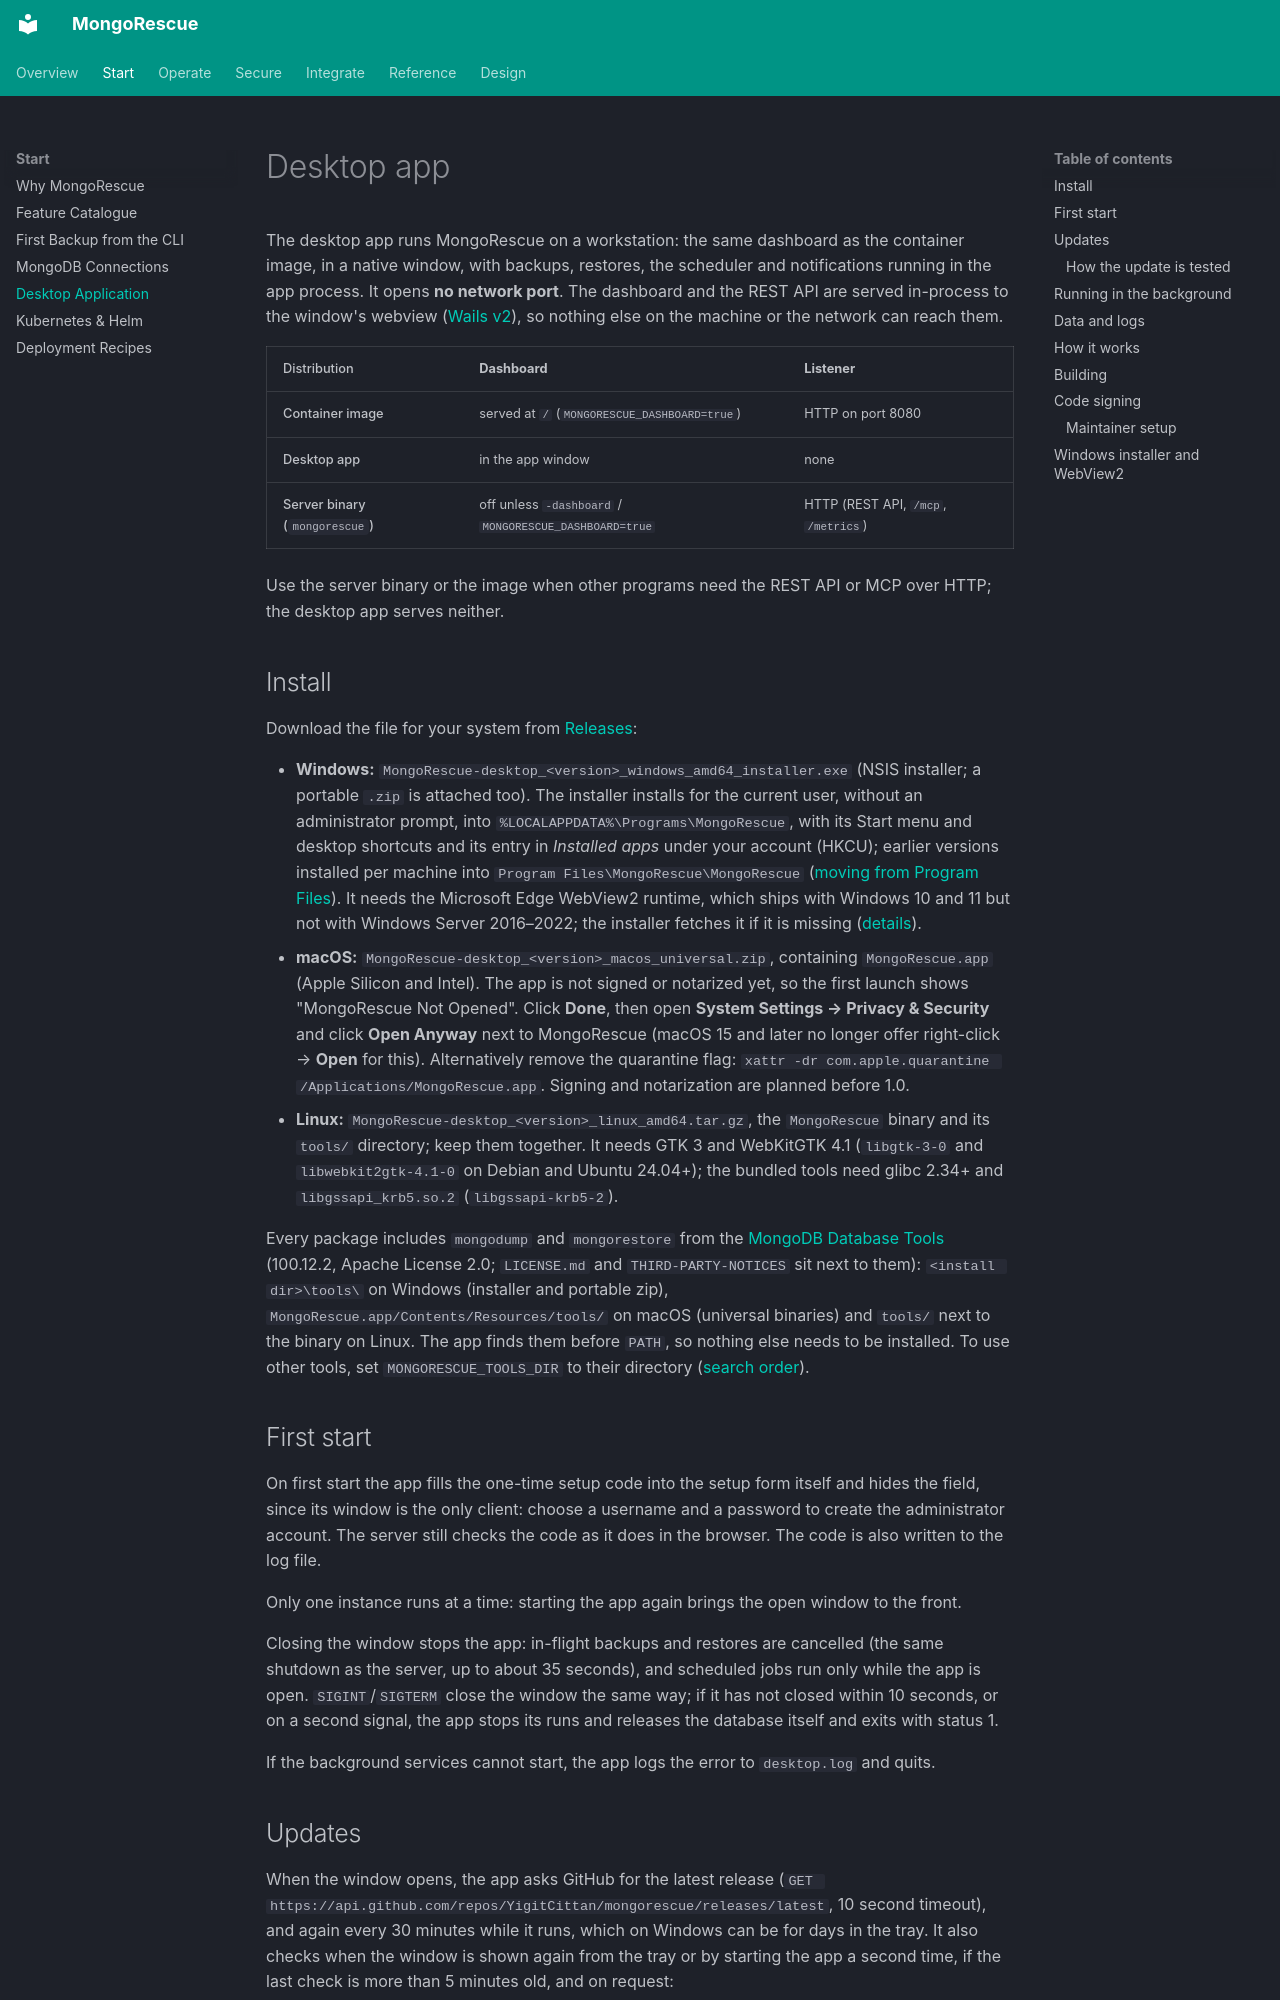

repository: YigitCittan/mongorescue · page: desktop/index.html · generator: mkdocs

# Desktop app

The desktop app runs MongoRescue on a workstation: the same dashboard as the container image, in a native window, with backups, restores, the scheduler and notifications running in the app process. It opens **no network port**. The dashboard and the REST API are served in-process to the window's webview ([Wails v2](https://wails.io)), so nothing else on the machine or the network can reach them.

| Distribution | Dashboard | Listener |
| :--- | :--- | :--- |
| Container image | served at `/` (`MONGORESCUE_DASHBOARD=true`) | HTTP on port 8080 |
| Desktop app | in the app window | none |
| Server binary (`mongorescue`) | off unless `-dashboard` / `MONGORESCUE_DASHBOARD=true` | HTTP (REST API, `/mcp`, `/metrics`) |

Use the server binary or the image when other programs need the REST API or MCP over HTTP; the desktop app serves neither.

## Install

Download the file for your system from [Releases](https://github.com/YigitCittan/mongorescue/releases):

- **Windows:** `MongoRescue-desktop_<version>_windows_amd64_installer.exe` (NSIS installer; a portable `.zip` is attached too). The installer installs for the current user, without an administrator prompt, into `%LOCALAPPDATA%\Programs\MongoRescue`, with its Start menu and desktop shortcuts and its entry in *Installed apps* under your account (HKCU); earlier versions installed per machine into `Program Files\MongoRescue\MongoRescue` ([moving from Program Files](#updates)). It needs the Microsoft Edge WebView2 runtime, which ships with Windows 10 and 11 but not with Windows Server 2016–2022; the installer fetches it if it is missing ([details](#windows-installer-and-webview2)).
- **macOS:** `MongoRescue-desktop_<version>_macos_universal.zip`, containing `MongoRescue.app` (Apple Silicon and Intel). The app is not signed or notarized yet, so the first launch shows "MongoRescue Not Opened". Click **Done**, then open **System Settings → Privacy & Security** and click **Open Anyway** next to MongoRescue (macOS 15 and later no longer offer right-click → **Open** for this). Alternatively remove the quarantine flag: `xattr -dr com.apple.quarantine /Applications/MongoRescue.app`. Signing and notarization are planned before 1.0.
- **Linux:** `MongoRescue-desktop_<version>_linux_amd64.tar.gz`, the `MongoRescue` binary and its `tools/` directory; keep them together. It needs GTK 3 and WebKitGTK 4.1 (`libgtk-3-0` and `libwebkit2gtk-4.1-0` on Debian and Ubuntu 24.04+); the bundled tools need glibc 2.34+ and `libgssapi_krb5.so.2` (`libgssapi-krb5-2`).

Every package includes `mongodump` and `mongorestore` from the [MongoDB Database Tools](https://www.mongodb.com/docs/database-tools/) (100.12.2, Apache License 2.0; `LICENSE.md` and `THIRD-PARTY-NOTICES` sit next to them): `<install dir>\tools\` on Windows (installer and portable zip), `MongoRescue.app/Contents/Resources/tools/` on macOS (universal binaries) and `tools/` next to the binary on Linux. The app finds them before `PATH`, so nothing else needs to be installed. To use other tools, set `MONGORESCUE_TOOLS_DIR` to their directory ([search order](configuration.md#mongodb-database-tools)).

## First start

On first start the app fills the one-time setup code into the setup form itself and hides the field, since its window is the only client: choose a username and a password to create the administrator account. The server still checks the code as it does in the browser. The code is also written to the log file.

Only one instance runs at a time: starting the app again brings the open window to the front.

Closing the window stops the app: in-flight backups and restores are cancelled (the same shutdown as the server, up to about 35 seconds), and scheduled jobs run only while the app is open. `SIGINT`/`SIGTERM` close the window the same way; if it has not closed within 10 seconds, or on a second signal, the app stops its runs and releases the database itself and exits with status 1.

If the background services cannot start, the app logs the error to `desktop.log` and quits.
